Run: headless pygame with SDL's dummy video driver; simulated clock (each Clock.tick advances the game by its frame time, no real sleeping); random seed 0; keys injected as events and as key.get_pressed() state; no mouse input.
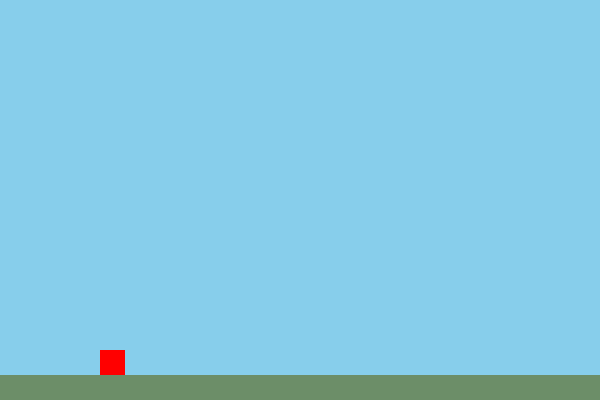
Frame 1 of 4 · flips 1–60 · no input
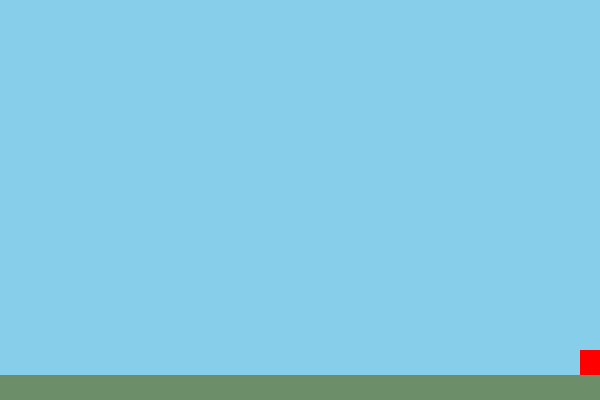
Frame 2 of 4 · flips 61–180 · tapped SPACE, RETURN · held RIGHT (→), D
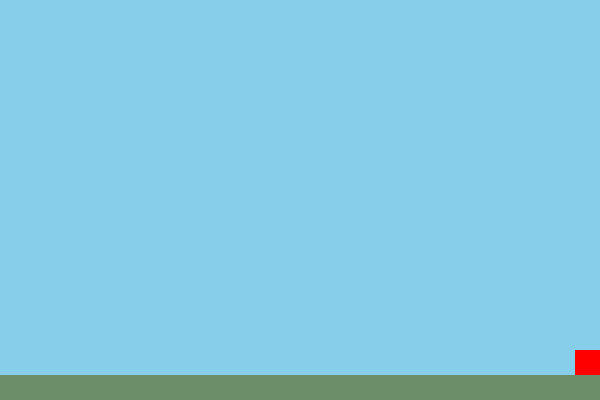
Frame 3 of 4 · flips 181–300 · held DOWN (↓), S
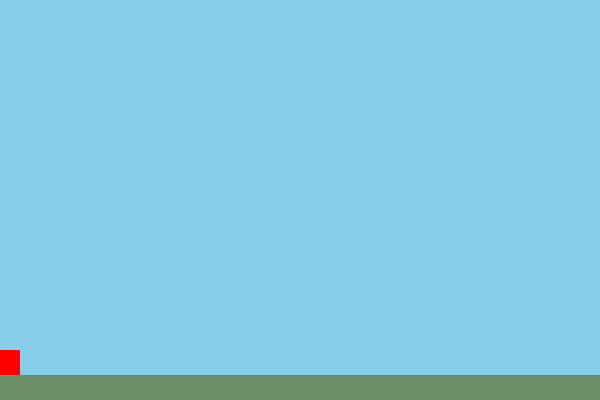
Frame 4 of 4 · flips 301–420 · held LEFT (←), A, UP (↑), W

The pygame program that drew these frames:

import pygame

pygame.init()
screen = pygame.display.set_mode((600, 400))
pygame.display.set_caption("Gravity")

clock = pygame.time.Clock()

# gravity
gravity = 0.5
jump_force = -10

# assets
ground = pygame.Rect(0, 375, 600, 25)
sky = "#87CEEB"

# player class
class Player:
    def __init__(self, x, y, width, height, color, speed):
        self.rect = pygame.Rect(x, y, width, height)
        self.color = color
        self.speed = speed
        self.on_ground = False
        self.velocity = 0
    
    def move(self, keys):
        if keys[pygame.K_LEFT]:
            self.rect.x -= self.speed
        if keys[pygame.K_RIGHT]:
            self.rect.x += self.speed
        if keys[pygame.K_SPACE] and self.on_ground:
            self.velocity += jump_force
            self.on_ground = False

    def gravity_apply(self):
        if not self.on_ground:
            self.velocity += gravity
            self.velocity == min(self.velocity, 10)
        
        self.rect.y += self.velocity
        
        if self.rect.bottom >= 375:
            self.rect.bottom = 375
            self.velocity = 0
            self.on_ground = True
        else:
            self.on_ground = False
        
        if self.rect.left <= 0:
            self.rect.left = 0
        if self.rect.right >= 600:
            self.rect.right = 600

    def draw(self, screen):
        pygame.draw.rect(screen, self.color, self.rect)

player = Player(100, 100, 25, 25, "red", 5)

running = True
while running:
    for event in pygame.event.get():
        if event.type == pygame.QUIT:
            running = False

    # apply gravity
    player.gravity_apply()

    keys = pygame.key.get_pressed()
    player.move(keys)

    # draw assets
    screen.fill(sky)
    pygame.draw.rect(screen, "#6C8E68", ground)
    player.draw(screen)

    pygame.display.flip()
    clock.tick(60)

pygame.quit()
